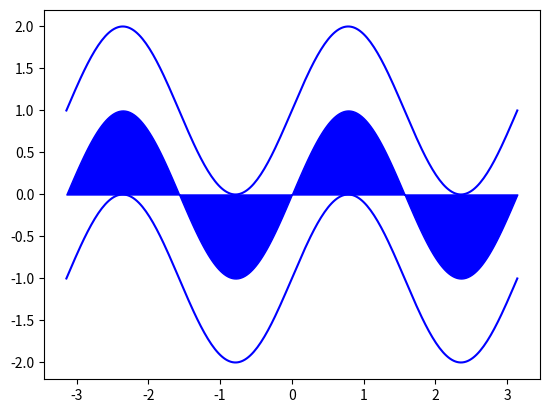

Source code (Python):
import matplotlib.pyplot as plt
import numpy as np
from pylab import *
n = 256
X = np.linspace(-np.pi,np.pi,n,endpoint=True)
Y = np.sin(2*X)
plot (X, Y+1, color='blue', alpha=1.00)
plot (X, Y-1, color='blue', alpha=1.00)

plt.fill_between(X,Y, color='Blue')

show()
